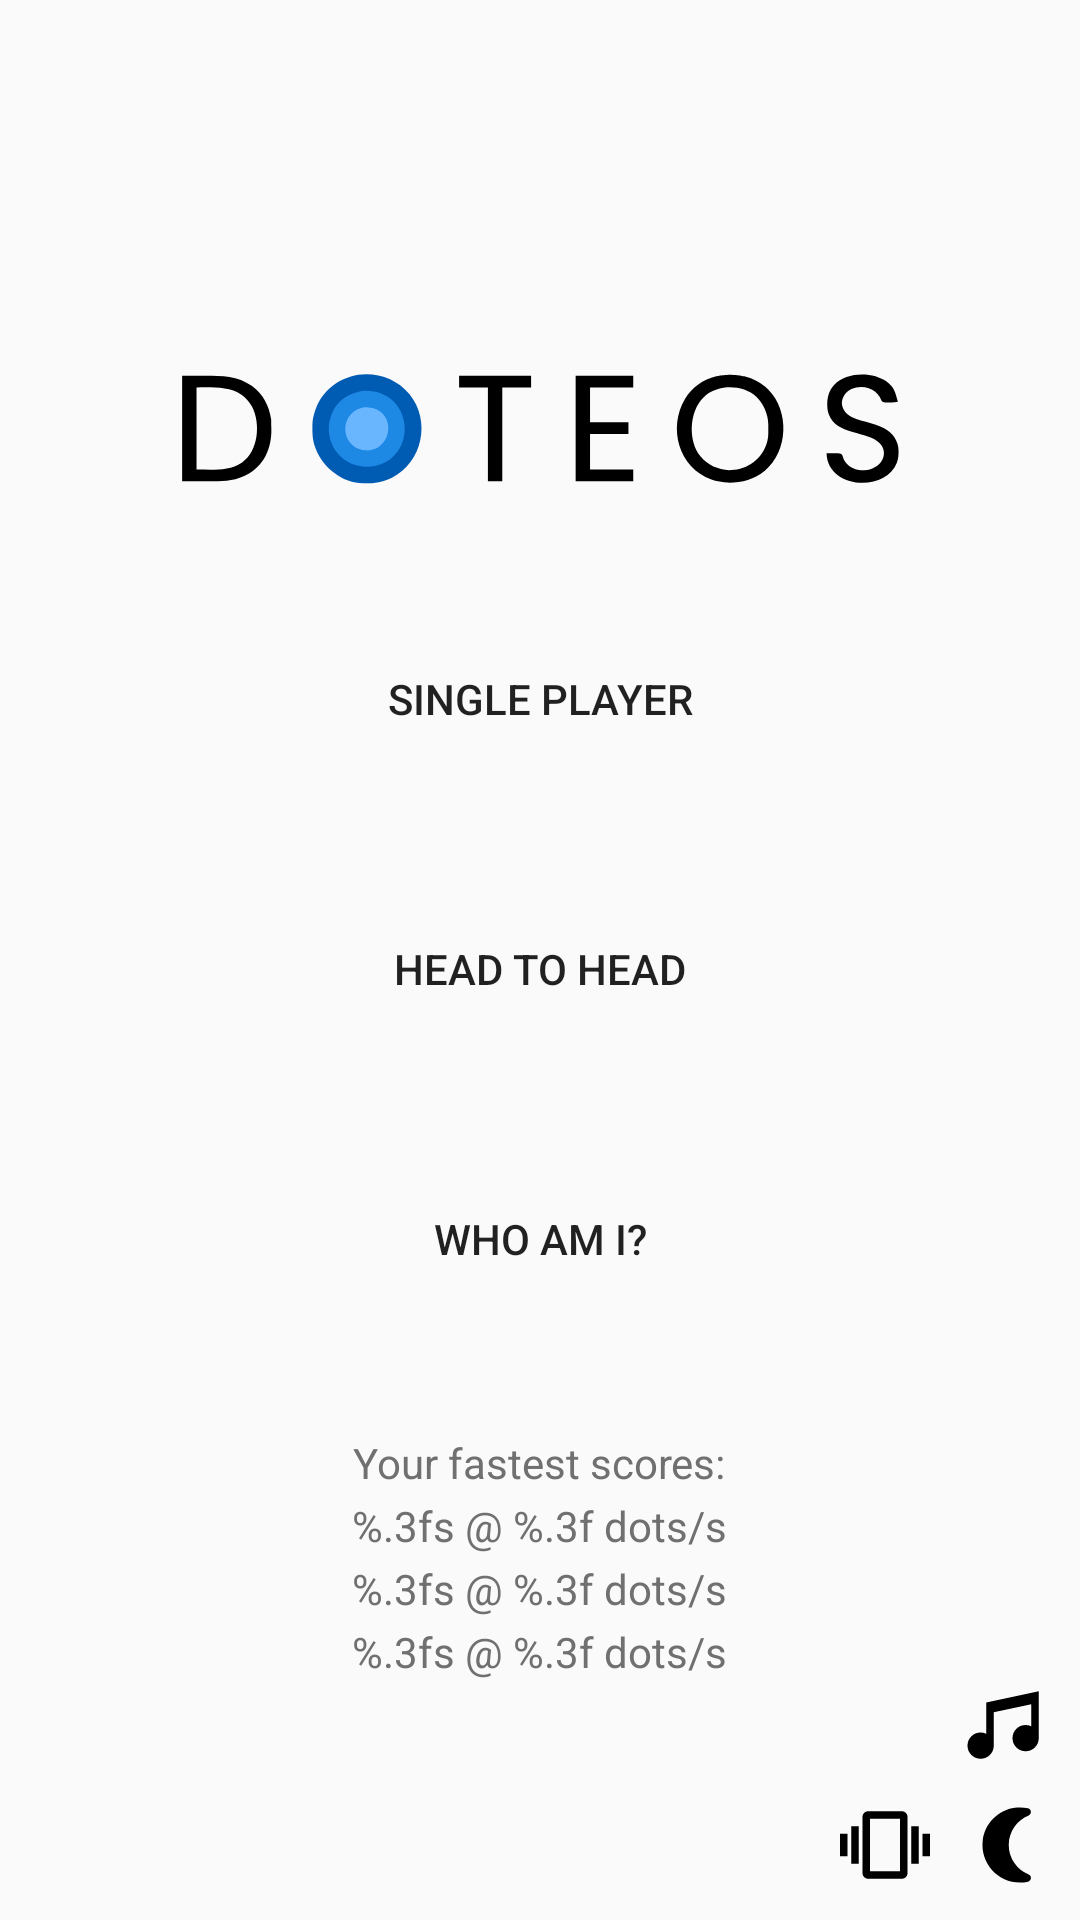

Write the Android layout XML for this screen, with the resource values it uses.
<!-- AndroidManifest.xml: application theme AppTheme -->
<!-- res/layout/main_menu_activity.xml -->
<android.support.constraint.ConstraintLayout xmlns:android="http://schemas.android.com/apk/res/android"
    xmlns:tools="http://schemas.android.com/tools"
    android:layout_width="match_parent"
    android:layout_height="match_parent"
    tools:context=".menu.MainMenuActivity">

    <LinearLayout
        android:layout_width="match_parent"
        android:layout_height="match_parent"
        android:gravity="center"
        android:orientation="vertical">

        <ImageView
            android:id="@+id/logo"
            android:layout_width="250dp"
            android:layout_height="130dp"
            android:contentDescription="@string/app_name"
            android:scaleType="centerInside"
            android:src="@drawable/logo" />

        <Button
            android:id="@+id/play_game_single"
            android:layout_width="250dp"
            android:layout_height="50dp"
            android:layout_marginBottom="40dp"
            android:background="?android:attr/selectableItemBackground"
            android:text="@string/play_button_single" />

        <Button
            android:id="@+id/unlock_more_stuff"
            android:layout_width="250dp"
            android:layout_height="50dp"
            android:layout_marginBottom="40dp"
            android:background="?android:attr/selectableItemBackground"
            android:text="@string/play_button_double" />

        <Button
            android:id="@+id/launch_website"
            android:layout_width="250dp"
            android:layout_height="50dp"
            android:layout_marginBottom="40dp"
            android:background="?android:attr/selectableItemBackground"
            android:text="@string/website_button" />

        <TextView
            android:id="@+id/fastest_score"
            android:layout_width="wrap_content"
            android:layout_height="wrap_content"
            android:layout_marginBottom="2dp"
            android:text="@string/fastest_score_text"
            android:textColor="@color/primaryTextColor" />

        <TextView
            android:id="@+id/fastest_score_1"
            android:layout_width="wrap_content"
            android:layout_height="wrap_content"
            android:layout_marginBottom="2dp"
            android:text="@string/fastest_score_show"
            android:textColor="@color/primaryTextColor" />

        <TextView
            android:id="@+id/fastest_score_2"
            android:layout_width="wrap_content"
            android:layout_height="wrap_content"
            android:layout_marginBottom="2dp"
            android:text="@string/fastest_score_show"
            android:textColor="@color/primaryTextColor" />

        <TextView
            android:id="@+id/fastest_score_3"
            android:layout_width="wrap_content"
            android:layout_height="wrap_content"
            android:layout_marginBottom="2dp"
            android:text="@string/fastest_score_show"
            android:textColor="@color/primaryTextColor" />

    </LinearLayout>

    <RelativeLayout
        android:layout_width="match_parent"
        android:layout_height="match_parent">

        <ImageButton
            android:id="@+id/sound"
            android:layout_width="50dp"
            android:layout_height="50dp"
            android:layout_alignParentBottom="true"
            android:layout_alignParentEnd="true"
            android:layout_marginBottom="40dp"
            android:background="@android:color/transparent"
            android:contentDescription="@string/volume"
            android:paddingBottom="10dp"
            android:paddingEnd="10dp"
            android:paddingStart="10dp"
            android:paddingTop="10dp"
            android:scaleType="centerInside"
            android:src="@drawable/ic_sound_on" />

        <ImageButton
            android:id="@+id/vibrate"
            android:layout_width="50dp"
            android:layout_height="50dp"
            android:layout_alignParentBottom="true"
            android:layout_alignParentEnd="true"
            android:layout_marginEnd="40dp"
            android:background="@android:color/transparent"
            android:contentDescription="@string/vibrate"
            android:paddingBottom="10dp"
            android:paddingEnd="10dp"
            android:paddingStart="10dp"
            android:paddingTop="10dp"
            android:scaleType="centerInside"
            android:src="@drawable/ic_vibrate_on" />

        <ImageButton
            android:id="@+id/night_mode"
            android:layout_width="50dp"
            android:layout_height="50dp"
            android:layout_alignParentBottom="true"
            android:layout_alignParentEnd="true"
            android:background="@android:color/transparent"
            android:contentDescription="@string/night_mode"
            android:paddingBottom="10dp"
            android:paddingEnd="10dp"
            android:paddingStart="10dp"
            android:paddingTop="10dp"
            android:scaleType="centerInside"
            android:src="@drawable/ic_night_mode" />

    </RelativeLayout>

</android.support.constraint.ConstraintLayout>
<!-- resources referenced by this layout -->
<resources>
  <color name="primaryTextColor">#707070</color>
  <!-- drawable ic_night_mode (drawable) -->
  <vector xmlns:android="http://schemas.android.com/apk/res/android"
      android:width="64dp"
      android:height="64dp"
      android:viewportHeight="24.0"
      android:viewportWidth="24.0">
      <path
          android:fillColor="@android:color/black"
          android:pathData="M13,12c0,-3.57 2.2,-6.62 5.31,-7.87 0.89,-0.36 0.75,-1.69 -0.19,-1.9 -1.1,-0.24 -2.27,-0.3 -3.48,-0.14 -4.51,0.6 -8.12,4.31 -8.59,8.83C5.43,16.93 10.12,22 16,22c0.73,0 1.43,-0.08 2.12,-0.23 0.95,-0.21 1.1,-1.53 0.2,-1.9A8.471,8.471 0,0 1,13 12z" />
  </vector>
  <!-- drawable ic_sound_on (drawable) -->
  <vector xmlns:android="http://schemas.android.com/apk/res/android"
      android:width="64dp"
      android:height="64dp"
      android:viewportHeight="24"
      android:viewportWidth="24">
  
      <path
          android:fillColor="@android:color/black"
          android:pathData="M21,3V15.5A3.5,3.5 0 0,1 17.5,19A3.5,3.5 0 0,1 14,15.5A3.5,3.5 0 0,1 17.5,12C18.04,12 18.55,12.12 19,12.34V6.47L9,8.6V17.5A3.5,3.5 0 0,1 5.5,21A3.5,3.5 0 0,1 2,17.5A3.5,3.5 0 0,1 5.5,14C6.04,14 6.55,14.12 7,14.34V6L21,3Z" />
  </vector>
  <!-- drawable ic_vibrate_on (drawable) -->
  <vector xmlns:android="http://schemas.android.com/apk/res/android"
      android:width="64dp"
      android:height="64dp"
      android:viewportHeight="24"
      android:viewportWidth="24">
  
      <path android:pathData="M0 0h24v24H0z" />
      <path
          android:fillColor="@android:color/black"
          android:pathData="M0 15h2V9H0v6zm3 2h2V7H3v10zm19-8v6h2V9h-2zm-3 8h2V7h-2v10zM16.5 3h-9C6.67 3 6 3.67 6 4.5v15c0 0.83 0.67 1.5 1.5 1.5h9c0.83 0 1.5-0.67 1.5-1.5v-15c0-0.83-0.67-1.5-1.5-1.5zM16 19H8V5h8v14z" />
  </vector>
  <!-- drawable logo (drawable) -->
  <layer-list xmlns:android="http://schemas.android.com/apk/res/android">
      <item android:drawable="@drawable/logo_dot" />
      <item android:drawable="@drawable/logo_text" />
  </layer-list>
  <string name="app_name">Doteos</string>
  <string name="fastest_score_show">%.3fs @ %.3f dots/s</string>
  <string name="fastest_score_text">Your fastest scores:</string>
  <string name="night_mode">Night mode</string>
  <string name="play_button_double">Head to head</string>
  <string name="play_button_single">Single player</string>
  <string name="vibrate">Vibrate</string>
  <string name="volume">Volume</string>
  <string name="website_button">Who am I?</string>
  <style name="AppTheme" parent="Theme.AppCompat.Light.NoActionBar">
          <item name="android:windowFullscreen">true</item>
          <item name="colorPrimary">@color/colorPrimary</item>
          <item name="colorPrimaryDark">@color/colorPrimaryDark</item>
          <item name="colorAccent">@color/colorAccent</item>
          <item name="android:windowAnimationStyle">@style/WindowAnimationStyle</item>
          <item name="android:soundEffectsEnabled">false</item>
      </style>
  <color name="colorPrimary">#1E88E5</color>
  <color name="colorPrimaryDark">#005BB2</color>
  <color name="colorAccent">#69B6FF</color>
  <style name="WindowAnimationStyle">
          <item name="android:windowEnterAnimation">@android:anim/fade_in</item>
          <item name="android:windowExitAnimation">@android:anim/fade_out</item>
      </style>
</resources>
